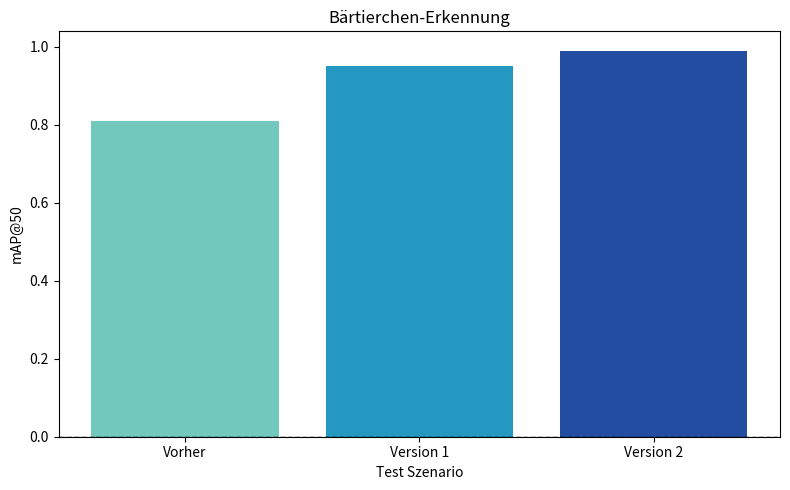

The script that saved this image: (Note: this script raises an exception after producing the figure.)
import matplotlib.pyplot as plt
import numpy as np

# Tests inklusive Baseline
tests = ['Vorher', 'Version 1', 'Version 2']

# Beste mAP50-Werte pro Test (Baseline bleibt unverändert)
# Beste Werte für T2.1, T2.3, T2.4, T3
best_values = [0.81, 0.95, 0.99]

# Baseline-Wert für Vergleich
baseline = 0.0

# Verbesserungen berechnen (Baseline bleibt bei 0)
improvement = [val - baseline for val in best_values]

# Balkendiagramm erstellen
fig, ax = plt.subplots(figsize=(8, 5))
x = np.arange(len(tests))  # x-Positionen für Balken
# farbverlauf YiGnBu
bar_colors = plt.cm.YlGnBu(np.linspace(0.4, 0.8, len(tests)))

# Balken plotten
ax.bar(x, improvement, color=bar_colors)

# Baseline als gestrichelte Linie
ax.axhline(0, color='black', linestyle='--', linewidth=1)

# Achsenbeschriftung & Titel
ax.set_xticks(x)
ax.set_xticklabels(tests)
ax.set_xlabel("Test Szenario")
ax.set_ylabel("mAP@50")
ax.set_title("Bärtierchen-Erkennung")

# Layout anpassen & speichern
plt.tight_layout()
plt.savefig("assets/results/bar_chart_best_improvement_v1.png")
plt.show()
